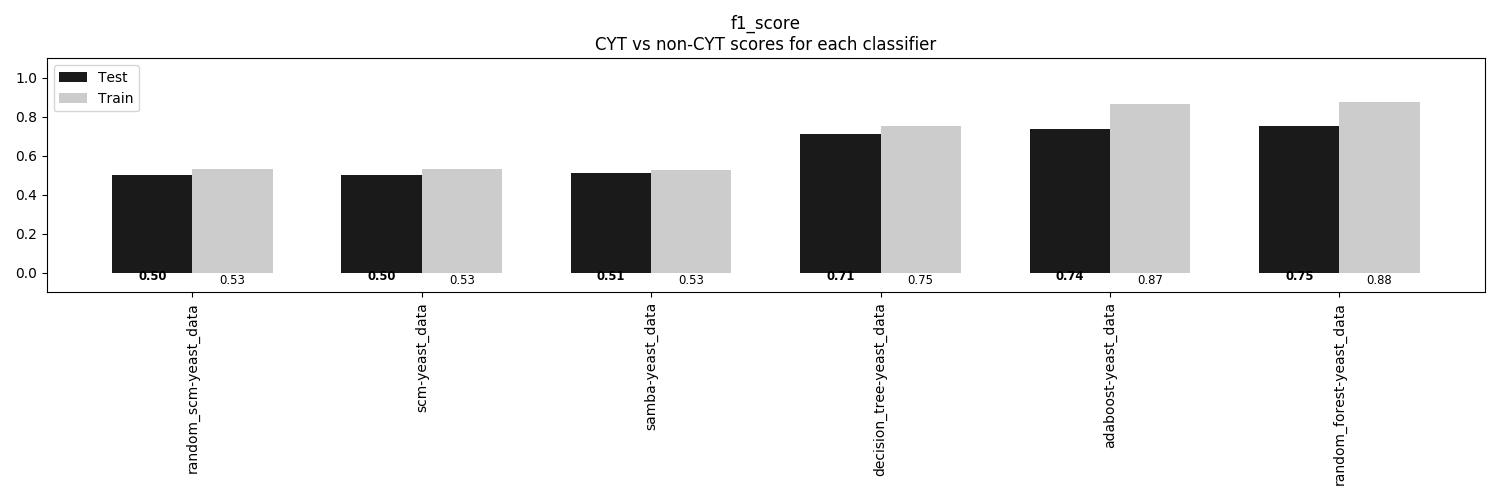

The table this chart was drawn from, first rows:
, random_scm-yeast_data, scm-yeast_data, samba-yeast_data, decision_tree-yeast_data, adaboost-yeast_data, random_forest-yeast_data
Train, 0.5337, 0.5337, 0.5265, 0.7529, 0.867, 0.8769
Test, 0.504, 0.504, 0.5121, 0.7143, 0.7385, 0.752
